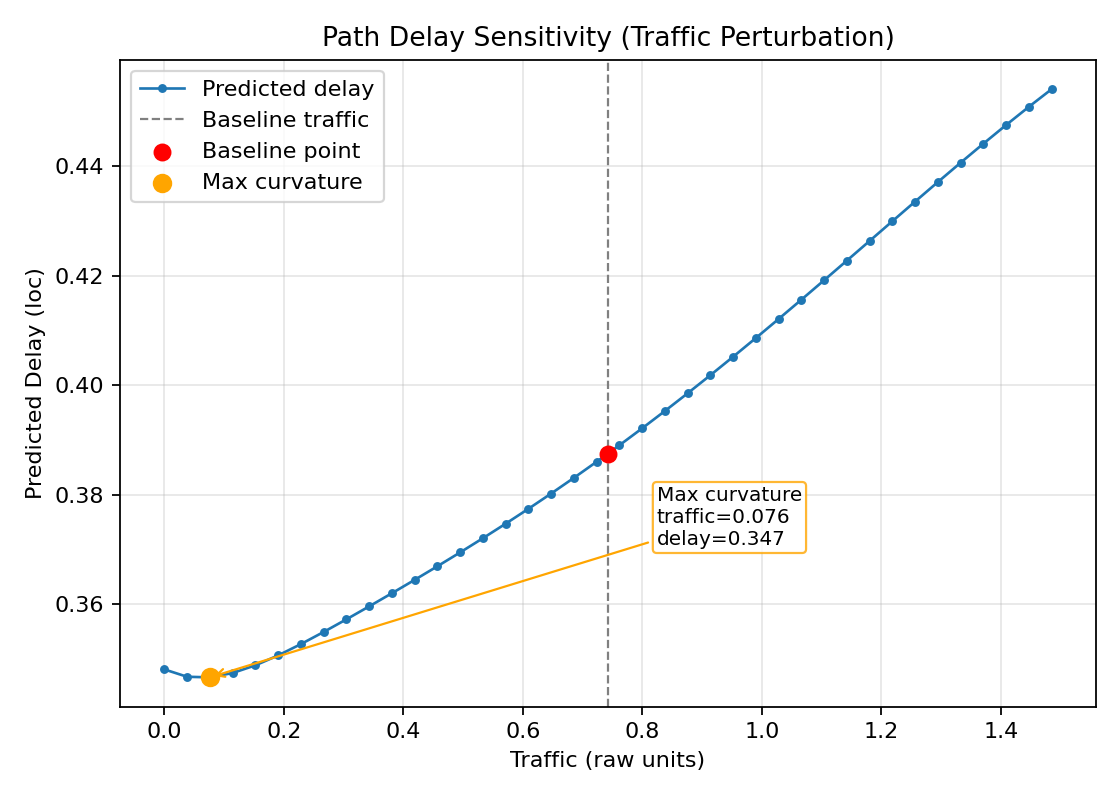

Data behind this chart, as committed beside it:
traffic_raw, predicted_delay_loc
0.00000000, 0.3481
0.03807, 0.3468
0.07614, 0.3467
0.1142, 0.3475
0.1523, 0.3489
0.1904, 0.3507
0.2284, 0.3527
0.2665, 0.355
0.3046, 0.3573
0.3426, 0.3596
0.3807, 0.362
0.4188, 0.3645
0.4569, 0.367
0.4949, 0.3695
0.533, 0.3721
0.5711, 0.3747
0.6091, 0.3774
0.6472, 0.3802
0.6853, 0.3831
0.7234, 0.386
0.7614, 0.389
0.7995, 0.3921
0.8376, 0.3953
0.8757, 0.3985
0.9137, 0.4018
0.9518, 0.4052
0.9899, 0.4086
1.028, 0.4121
1.066, 0.4156
1.104, 0.4192
1.142, 0.4228
1.18, 0.4264
1.218, 0.43
1.256, 0.4336
1.294, 0.4371
1.333, 0.4406
1.371, 0.4441
1.409, 0.4475
1.447, 0.4509
1.485, 0.4541
